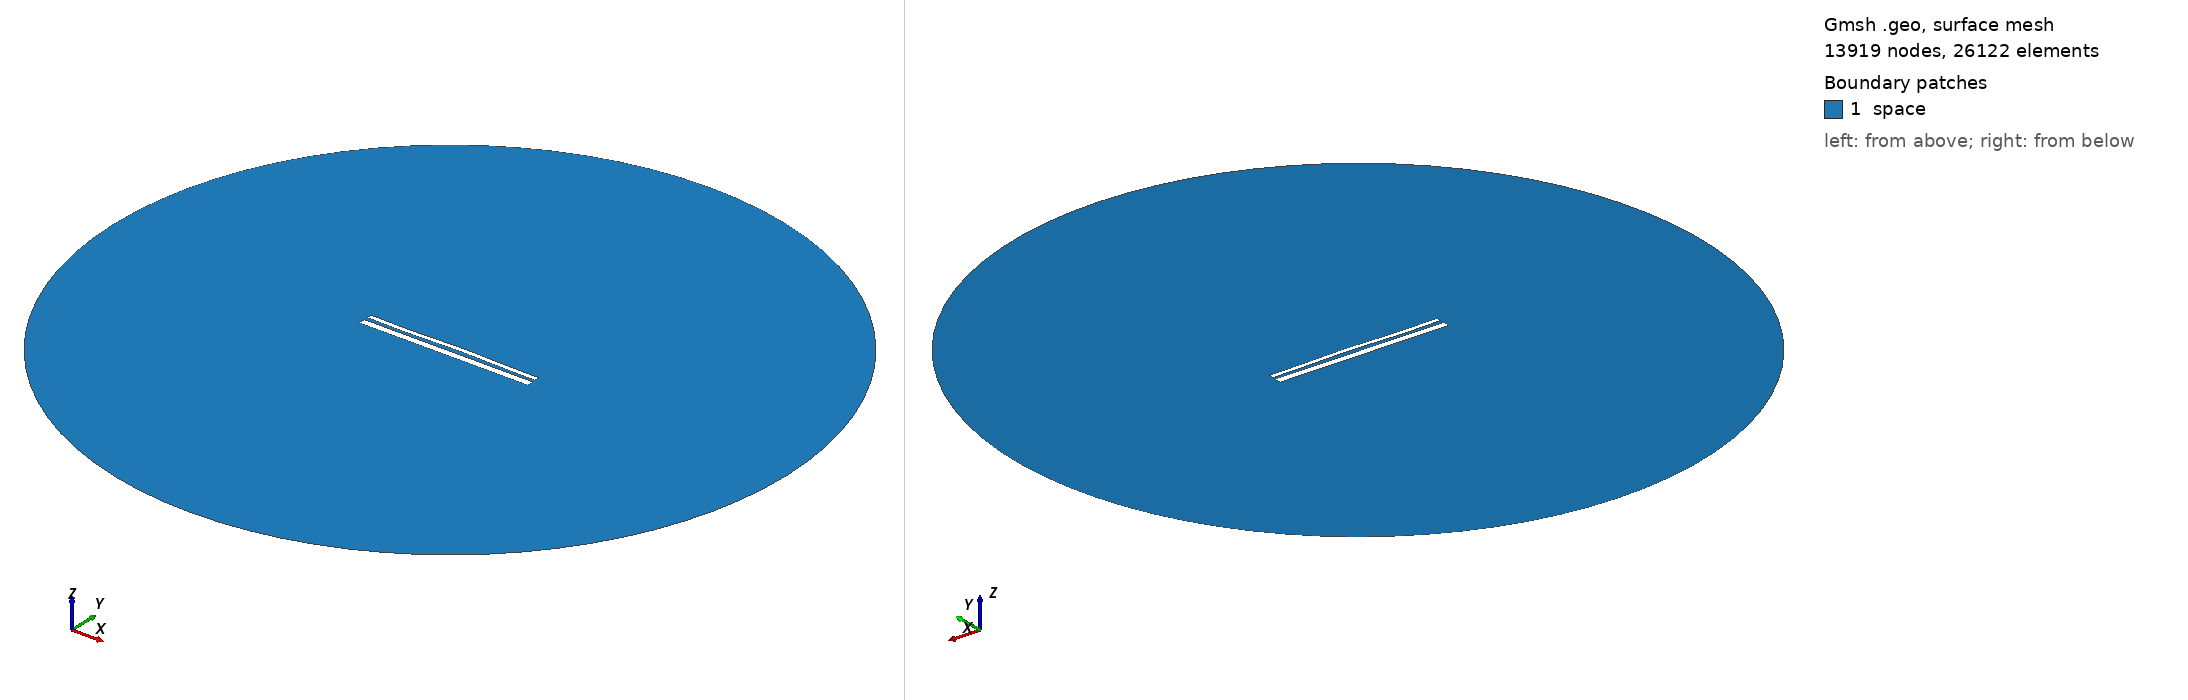

Gmsh geometry script, surface-meshed: 13919 nodes, 26122 surface elements. Boundary patches (legend numbers): 1 space. Left view from above one corner, right view from below the opposite corner. Legend entries are the model's physical surfaces. The drawing asked Gmsh for element sizes between 1% and 20% of the model's largest extent; the script's own settings can give other sizes.

=== 13351.geo (drawn) ===
//---------------------------------------
// Geometry kernel
//---------------------------------------

SetFactory("OpenCASCADE");



//---------------------------------------
// Parameters of the geometry
//---------------------------------------

// Overetch of the upper plate
overetch = 0.5;

// Distance between the plates
distance = 1.75;

// Discretization over the x axis (for the deformation)
nx = 50; 

// Length of the plate
L = 100 - overetch; 

// Number of modes
n = 4; 

// 1st mode coefficient
coeff(1) = -0.075;
beta(1) = 0.596864 * 3.1415926535 / L;

// 2nd mode coefficient
coeff(2) = 0.15;
beta(2) = 1.49418 * 3.1415926535 / L;

// 3rd mode coefficient
coeff(3) = -0.15;
beta(3) = 2.50025 * 3.1415926535 / L;

// 4th mode coefficient
coeff(4) = -0.15;
beta(4) = 3.49999 * 3.1415926535 / L;



//---------------------------------------
// Upper plate (deformed rectangle)
//---------------------------------------

// Coordiantes of the upper plate
xmin = -50;
xmax = 50 - overetch;

// Height of the upper plate
yheight = 4 - 2 * overetch;

// Indexes of the points
UpperID[] = {};
LowerID[] = {};
LeftID[] = {};
RightID[] = {};

// Point index
p = 1;

// Horizontal edges
For i In {1:nx}
    x = xmin + (i-1)*(xmax - xmin)/(nx-1);

    y_bottom = distance / 2 + overetch;
    For j In {1:n}
        C = (Cosh(beta(j)*L) + Cos(beta(j)*L)) / (Sinh(beta(j)*L) + Sin(beta(j)*L));
        y_bottom  = y_bottom + coeff(j) * (Cosh(beta(j)*(x+50)) - Cos(beta(j)*(x+50)) - C * (Sinh(beta(j)*(x+50)) - Sin(beta(j)*(x+50))));
    EndFor

    y_top = y_bottom + yheight;

    Point(p) = {x, y_top, 0, 1.0};
    UpperID[i] = p;
    p = p + 1;

    Point(p) = {x, y_bottom, 0, 1.0};
    LowerID[i] = p;
    p = p + 1;
EndFor

// Create point lists
UpperPts[] = {}; LowerPts[] = {};
For i In {1:nx}
  UpperPts[] += {UpperID[i]};
  LowerPts[] += {LowerID[i]};
EndFor

// Build splines
Spline(1) = {UpperPts[]};
Spline(2) = {LowerPts[]};
Line(3) = {LowerPts[nx-1], UpperPts[nx-1]};
Line(4) = {LowerPts[0], UpperPts[0]};

// Build the plane surface
Curve Loop(1) = {2, 3, -1, -4};
Plane Surface(1) = {1};



//---------------------------------------
// Lower plate (rectangle)
//---------------------------------------

// Vertices
Point(1001) = {-50, -1, 0, 1.0};
Point(1002) = { 50, -1, 0, 1.0};
Point(1003) = { 50,  -5, 0, 1.0};
Point(1004) = {-50,  -5, 0, 1.0};

// Edges
Line(5) = {1001, 1002};
Line(6) = {1002, 1003};
Line(7) = {1003, 1004};
Line(8) = {1004, 1001};

// Plane surface
Line Loop(2) = {5, 6, 7, 8};
Plane Surface(2) = {2}; 



//---------------------------------------
// Outer (fictious) boundary
//---------------------------------------

// Points
Point(1005) = {0, 0, 0};       // Center
Point(1006) = {200, 0, 0};     // Start point
Point(1007) = {0, 200, 0};     // 90 degrees
Point(1008) = {-200, 0, 0};    // 180 degrees
Point(1009) = {0, -200, 0};    // 270 degrees

// Circle arcs (each needs start, center, end)
Circle(9) = {1006, 1005, 1007};
Circle(10) = {1007, 1005, 1008};
Circle(11) = {1008, 1005, 1009};
Circle(12) = {1009, 1005, 1006};

// Plane surface for the entire domain
Curve Loop(3) = {9, 10, 11, 12};
Surface(3) = {3};

// Subtract the plates from the whole domain to obtain the actual domain where we want to solve the equations
BooleanDifference{ Surface{3}; Delete; }{ Surface{1}; Surface{2}; Delete; }




//---------------------------------------
// Transfinite Lines/Curves
//---------------------------------------

// Set the number of points on the boundaries
r = 7;

// Plates
Transfinite Curve {1, 2} = 50*r Using Progression 1;
Transfinite Curve {3, 4} = 2*r Using Progression 1;
Transfinite Line {5, 7} = 50*r Using Progression 1;
Transfinite Line {6, 8} = 2*r Using Progression 1;

// Outer boundary
Transfinite Line {9, 10, 11, 12} = 20 Using Progression 1;



//---------------------------------------
// Physical groups
//---------------------------------------                

// Physical curves (boundaries)
Physical Line("force_segment", 10) = {2};
Physical Line("upper_plate", 11) = {1, 3, 4};
Physical Line("lower_plate", 12) = {5, 6, 7, 8};
Physical Line("boundary", 20) = {9, 10, 11, 12};

// Physical Surfaces
Physical Surface("space", 30) = {3};



//---------------------------------------
// 6. Generate the Mesh
//---------------------------------------

// 2D mesh generation
Mesh 2;
